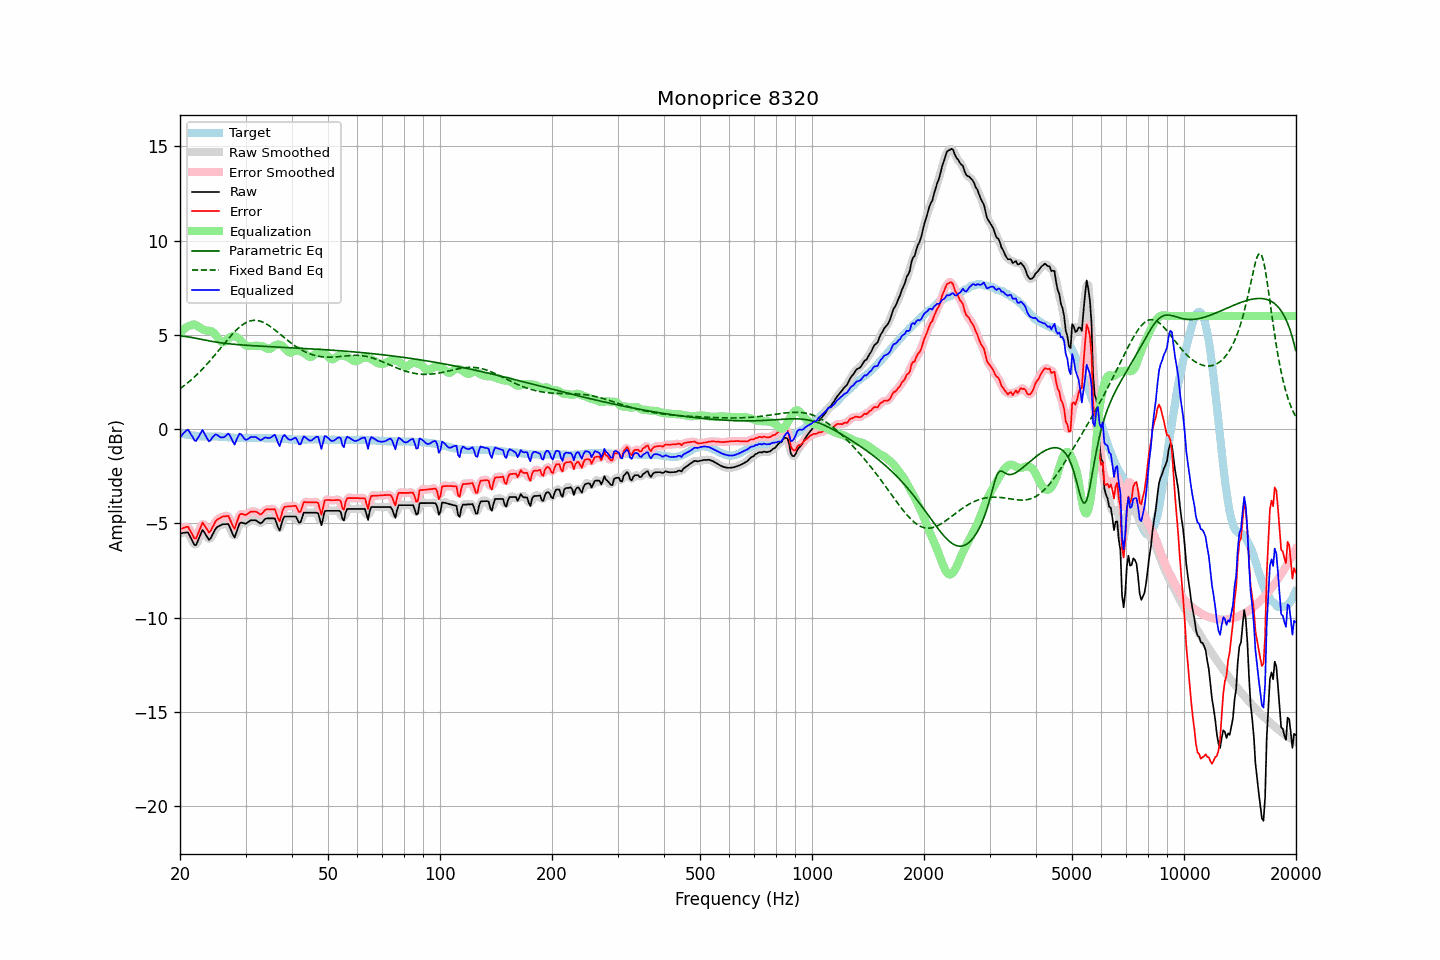

Source data for this figure (header and first rows):
frequency, raw, error, smoothed, error_smoothed, equalization, parametric_eq, fixed_band_eq, equalized_raw, equalized_smoothed, target
20.00, -5.53, -5.30, -5.55, -5.32, 5.07, 4.94, 2.15, -0.46, -0.48, -0.23
20.20, -5.52, -5.28, -5.50, -5.26, 5.18, 4.94, 2.21, -0.34, -0.32, -0.24
20.40, -5.50, -5.24, -5.48, -5.22, 5.27, 4.93, 2.27, -0.23, -0.20, -0.26
20.61, -5.49, -5.22, -5.47, -5.20, 5.35, 4.92, 2.34, -0.14, -0.12, -0.27
20.81, -5.47, -5.18, -5.47, -5.18, 5.41, 4.91, 2.40, -0.06, -0.06, -0.29
21.02, -5.48, -5.18, -5.52, -5.22, 5.46, 4.90, 2.47, -0.02, -0.07, -0.30
21.23, -5.64, -5.33, -5.63, -5.32, 5.49, 4.88, 2.54, -0.15, -0.15, -0.31
21.44, -5.81, -5.49, -5.81, -5.49, 5.51, 4.87, 2.62, -0.31, -0.30, -0.32
21.66, -5.98, -5.64, -6.00, -5.67, 5.55, 4.85, 2.69, -0.43, -0.46, -0.34
21.87, -6.14, -5.80, -6.11, -5.76, 5.55, 4.84, 2.77, -0.59, -0.56, -0.34
22.09, -6.15, -5.80, -6.10, -5.74, 5.52, 4.82, 2.85, -0.63, -0.58, -0.35
22.31, -5.95, -5.58, -5.97, -5.61, 5.47, 4.80, 2.93, -0.48, -0.51, -0.36
22.54, -5.75, -5.38, -5.74, -5.36, 5.41, 4.78, 3.02, -0.34, -0.33, -0.37
22.76, -5.54, -5.16, -5.53, -5.15, 5.35, 4.77, 3.10, -0.19, -0.18, -0.38
22.99, -5.34, -4.96, -5.43, -5.05, 5.30, 4.75, 3.19, -0.04, -0.13, -0.38
23.22, -5.46, -5.07, -5.45, -5.06, 5.26, 4.73, 3.28, -0.20, -0.18, -0.39
23.45, -5.59, -5.20, -5.58, -5.19, 5.24, 4.72, 3.37, -0.36, -0.35, -0.39
23.69, -5.73, -5.34, -5.75, -5.35, 5.22, 4.70, 3.47, -0.50, -0.52, -0.39
23.92, -5.87, -5.48, -5.81, -5.42, 5.22, 4.68, 3.56, -0.65, -0.59, -0.39
24.16, -5.80, -5.41, -5.78, -5.39, 5.21, 4.67, 3.66, -0.59, -0.57, -0.39
24.40, -5.63, -5.24, -5.65, -5.26, 5.18, 4.65, 3.76, -0.45, -0.47, -0.39
24.65, -5.47, -5.08, -5.47, -5.08, 5.11, 4.64, 3.86, -0.36, -0.36, -0.39
24.89, -5.30, -4.91, -5.32, -4.92, 5.02, 4.62, 3.96, -0.28, -0.30, -0.39
25.14, -5.20, -4.81, -5.21, -4.82, 4.90, 4.61, 4.07, -0.30, -0.31, -0.39
25.39, -5.15, -4.76, -5.14, -4.75, 4.78, 4.60, 4.17, -0.37, -0.36, -0.39
25.65, -5.11, -4.71, -5.10, -4.70, 4.68, 4.59, 4.28, -0.43, -0.42, -0.40
25.91, -5.06, -4.66, -5.07, -4.66, 4.62, 4.57, 4.38, -0.44, -0.45, -0.40
26.16, -5.04, -4.63, -5.05, -4.64, 4.61, 4.56, 4.48, -0.43, -0.44, -0.41
26.43, -5.04, -4.63, -5.02, -4.60, 4.65, 4.55, 4.59, -0.39, -0.37, -0.41
26.69, -5.03, -4.61, -5.02, -4.60, 4.72, 4.54, 4.69, -0.31, -0.30, -0.42
26.96, -5.03, -4.60, -5.08, -4.65, 4.80, 4.53, 4.79, -0.23, -0.28, -0.43
27.23, -5.20, -4.77, -5.21, -4.77, 4.87, 4.52, 4.89, -0.33, -0.34, -0.43
27.50, -5.41, -4.97, -5.43, -4.98, 4.91, 4.51, 4.99, -0.50, -0.51, -0.44
27.77, -5.61, -5.16, -5.60, -5.15, 4.93, 4.51, 5.08, -0.68, -0.67, -0.45
28.05, -5.74, -5.28, -5.64, -5.18, 4.92, 4.50, 5.17, -0.81, -0.71, -0.46
28.33, -5.49, -5.03, -5.50, -5.04, 4.90, 4.49, 5.25, -0.59, -0.60, -0.46
28.62, -5.25, -4.79, -5.27, -4.80, 4.85, 4.48, 5.34, -0.41, -0.42, -0.46
28.90, -5.01, -4.54, -5.06, -4.59, 4.77, 4.48, 5.41, -0.24, -0.28, -0.47
29.19, -4.95, -4.49, -4.97, -4.50, 4.68, 4.47, 5.48, -0.27, -0.29, -0.46
29.48, -4.97, -4.51, -4.96, -4.50, 4.58, 4.46, 5.54, -0.39, -0.38, -0.46
29.78, -5.00, -4.54, -4.99, -4.53, 4.50, 4.46, 5.60, -0.50, -0.49, -0.46
30.08, -5.01, -4.55, -4.99, -4.53, 4.44, 4.45, 5.65, -0.57, -0.55, -0.46
30.38, -4.95, -4.49, -4.95, -4.49, 4.41, 4.44, 5.69, -0.54, -0.54, -0.46
30.68, -4.89, -4.43, -4.89, -4.43, 4.41, 4.44, 5.72, -0.48, -0.49, -0.46
30.99, -4.83, -4.37, -4.85, -4.39, 4.41, 4.43, 5.75, -0.42, -0.44, -0.46
31.30, -4.83, -4.37, -4.82, -4.36, 4.42, 4.43, 5.76, -0.41, -0.41, -0.46
31.61, -4.83, -4.37, -4.82, -4.36, 4.42, 4.42, 5.77, -0.41, -0.40, -0.46
31.93, -4.83, -4.37, -4.84, -4.38, 4.42, 4.42, 5.77, -0.41, -0.43, -0.46
32.24, -4.88, -4.41, -4.89, -4.42, 4.42, 4.41, 5.76, -0.46, -0.47, -0.47
32.57, -4.94, -4.47, -4.94, -4.47, 4.42, 4.41, 5.75, -0.52, -0.53, -0.47
32.89, -5.00, -4.53, -4.97, -4.50, 4.41, 4.40, 5.73, -0.59, -0.56, -0.47
33.22, -4.95, -4.48, -4.94, -4.46, 4.40, 4.40, 5.70, -0.55, -0.54, -0.47
33.55, -4.86, -4.39, -4.86, -4.39, 4.37, 4.39, 5.66, -0.49, -0.49, -0.47
33.89, -4.76, -4.28, -4.78, -4.30, 4.33, 4.39, 5.62, -0.44, -0.46, -0.48
34.23, -4.73, -4.25, -4.74, -4.25, 4.28, 4.39, 5.57, -0.45, -0.46, -0.48
34.57, -4.73, -4.25, -4.72, -4.24, 4.25, 4.38, 5.51, -0.48, -0.47, -0.48
34.92, -4.73, -4.25, -4.73, -4.25, 4.27, 4.38, 5.46, -0.47, -0.46, -0.48
35.27, -4.73, -4.25, -4.71, -4.22, 4.31, 4.37, 5.40, -0.42, -0.39, -0.48
35.62, -4.73, -4.25, -4.72, -4.23, 4.38, 4.37, 5.33, -0.35, -0.34, -0.48
35.97, -4.73, -4.24, -4.81, -4.32, 4.44, 4.36, 5.26, -0.29, -0.37, -0.49
... 635 more rows
